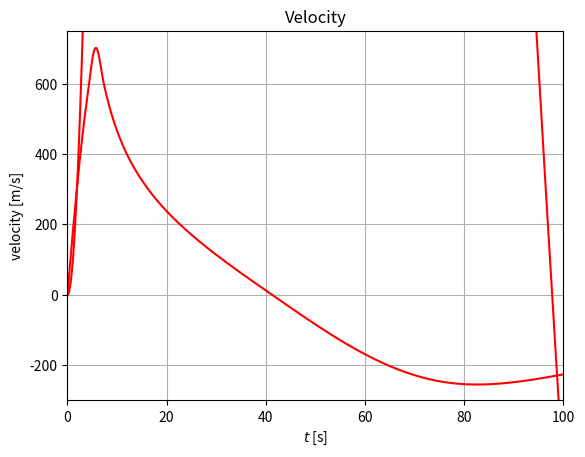

The script that saved this image:
# -*- coding: utf-8 -*-
"""
Created on Sat Apr 24 21:28:10 2021

[redacted]
"""

# SIMULACIÓ D'UNA DIMENSIÓ

# Importing necessary packages (s'explicarà què fa cada un a la classe)
from os import kill
import numpy as np
from scipy.integrate import solve_ivp
import matplotlib.pyplot as plt
#%matplotlib inline # If using Jupyter, uncomment this line!

# Constants
g = 9.81           # acceleració de la gravetat [m/s^2]
rho_0 = 1.225      # Densitat al nivell del mar [kg/m^3]
H = 8800           # Escala de l'alçada [m]
c_D = 0.54         # Coeficient del drag del coet [-]
A = 0.0103         # Àrea frontal del coet [m^2]
m_i = 19.1         # Massa "molla" del coet (inclou propel·lent) [kg]
m_f = 10.604       # Massa "seca" del coet (no inclou propel·lent) [kg]
T_avg = 2601.8     # Thrust mitjà del coet [N]
t_burn = 6.09      # Temps de cremat [s]

# Si guardem alguns paràmetres ens estalviarem temps:
m = (m_i + m_f)/2 # Massa mitjana del coet
k = 0.5*c_D*A*rho_0 # Factor constant en l'equació del Drag

def Thrust(t): #Revisa si el temps de cremat es superior o igual al temps acutal
    """ La curva del Thrust del motor.
    Paràmetre:
        t temps [s]
    """
    if t < t_burn:
        return T_avg
    return 0

def Drag(h, v): #Drag Actual del coet
    """ Drag de l'aire
    Paràmetres:
    h altitud [m]
    v velocitat [m/s]
    """
    if v == 0: # Amb això ens estalviem dividir per 0.
        return 0
    return -k*np.exp(-h/H)*v*abs(v)

def f(t, w):
    """ Part dreta de les equacions diferencials, també en parlarem a classe.
    Paràmetres:
    t temps [s]
    w vector amb les coordenades necessàries i velocitats.
    En el cas d'una dimensió, w = (r, v)
    """
    temp_vector = np.zeros(2)
    # Eq. (3) (1D)
    temp_vector[0] = w[1]
    # Eq. (4). In the 1D-case, r_y = r = h
    temp_vector[1] = (Thrust(t) + Drag(w[0],w[1]))/m - g
    return temp_vector

def trajectory(dt, t_f):
    """ Calcula la trajectòria del coet  a partir d'equacions diferencials
    utilitzant el package scipy que hem introduit a l'inici.
   
    Paràmetres:
    dt temps step [s]
    t_f temps final [s]
    Torna:
    solution.t Valors de temps calculats
    solution.y[0] valors de la posició-y del coet (altitud)
    solution.y[1] valors de la velocitat-y del coet
    """
    t_span = [0, t_f] # interval d'integració
    w_0 = [0, 0] # valors inicials
    t_val = np.arange(0, t_f, dt) # valors de temps
    
    solution = solve_ivp(f, t_span, w_0, t_eval=t_val)
    
    return solution.t, solution.y[0], solution.y[1]

#Aquests valors fan referència al que ultilitzarà el programa per integrar:
dt=0.02
t_f=120
s = 0
# Gràfic de la trajectòria
t, y, v_y = trajectory(dt,t_f)
"""for n in y:
    s += 1
    if n < 0 and s != 1:
        print(v_y[s])
        break
"""
plt.plot(t,y,'r')
plt.title("Trajectory")
plt.xlabel("$t$ [s]")
plt.ylabel("altitude [m]")
plt.axis([0, 100, 0, 11000])
plt.grid(True)
plt.show()

#Gràfic de la velocitat
plt.plot(t,v_y,'r')
plt.title("Velocity")
plt.xlabel("$t$ [s]")
plt.ylabel("velocity [m/s]")
plt.axis([0, 100, -300, 750])
plt.grid(True)
plt.show()